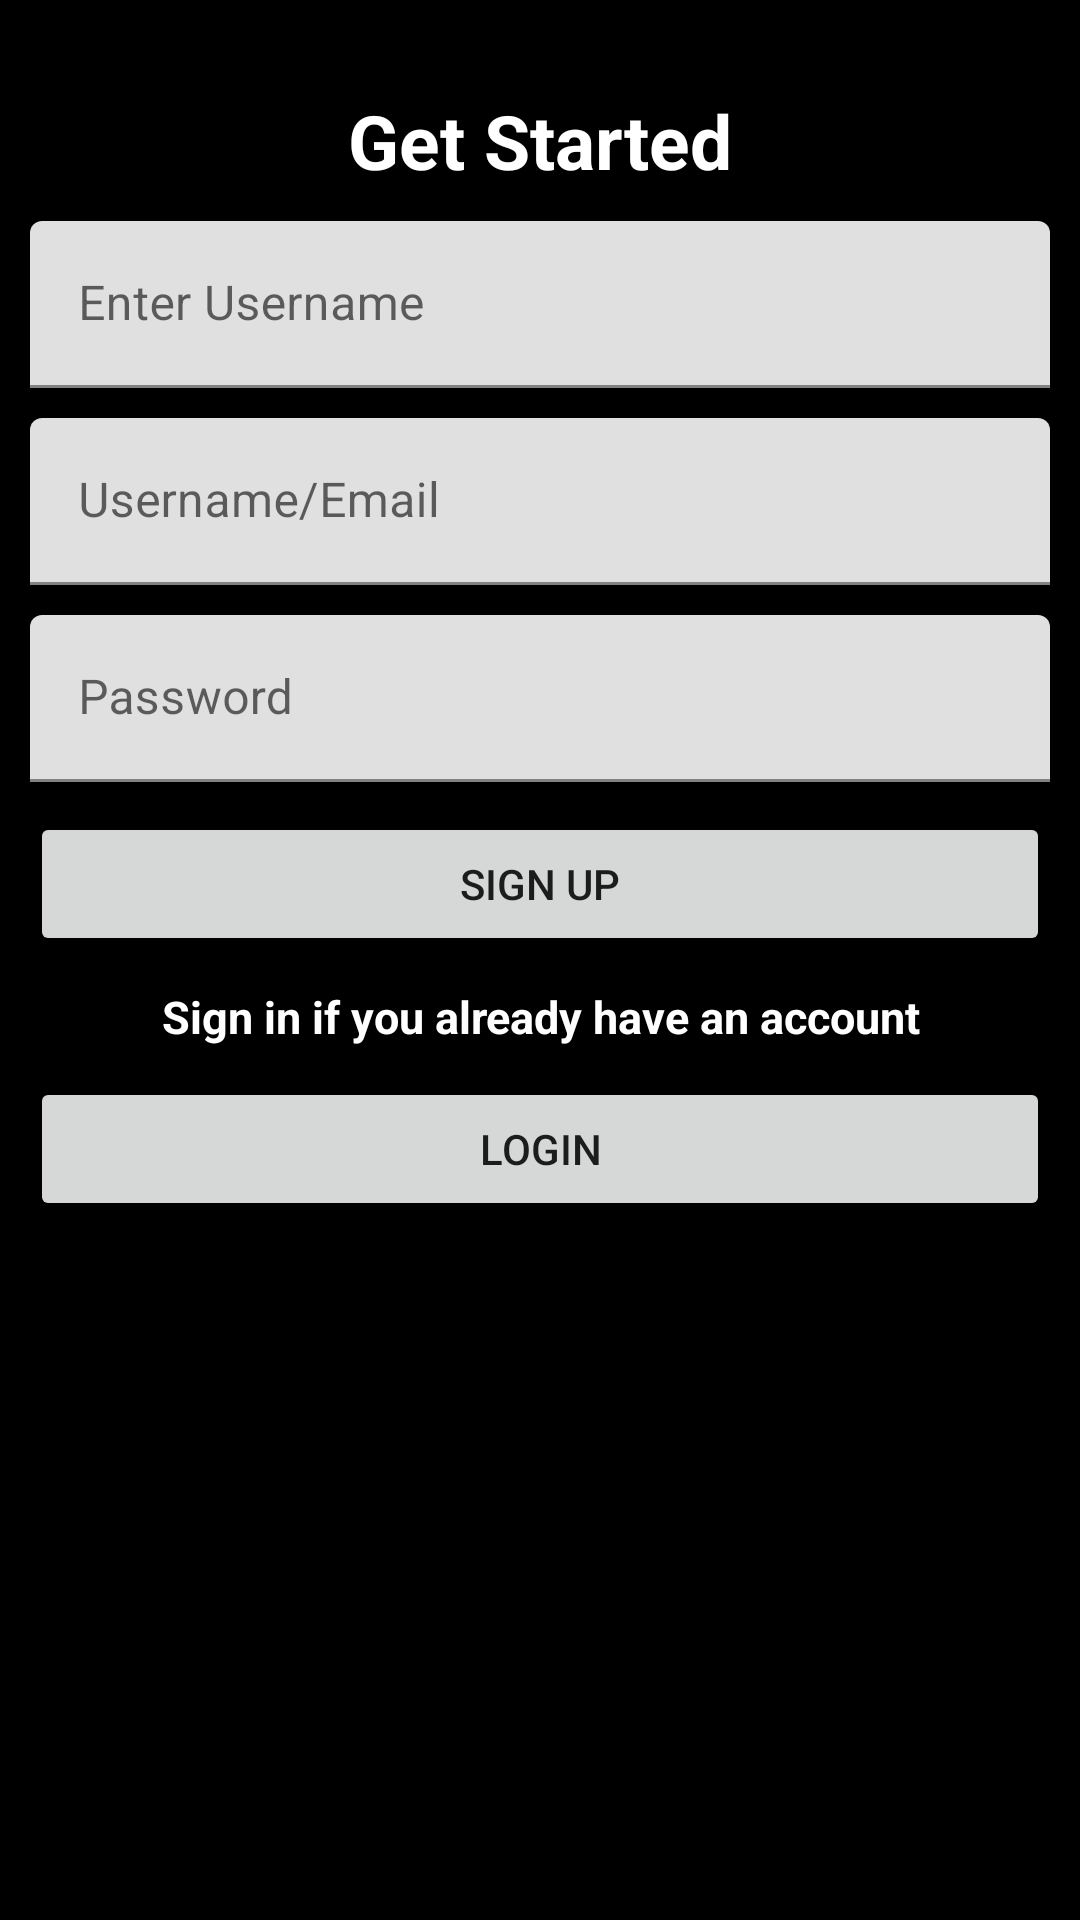

Reconstruct the res/layout file that produces this screen, plus the resources it refers to.
<!-- AndroidManifest.xml: application theme Theme.example -->
<!-- res/layout/activity_sign_up.xml -->
<?xml version="1.0" encoding="utf-8"?>
<androidx.constraintlayout.widget.ConstraintLayout
    xmlns:android="http://schemas.android.com/apk/res/android"
    xmlns:app="http://schemas.android.com/apk/res-auto"
    xmlns:tools="http://schemas.android.com/tools"
    android:layout_width="match_parent"
    android:layout_height="match_parent"
    tools:context=".SignUp"
    android:orientation="vertical"
    android:gravity="center"
    android:padding="10dp"
    android:background="@color/black"
    >


    
    <ImageView
        android:layout_width="wrap_content"
        android:layout_height="wrap_content"
        android:src="@drawable/home"
        app:layout_constraintTop_toTopOf="parent"
        app:layout_constraintStart_toStartOf="parent"
        app:layout_constraintEnd_toEndOf="parent"
        android:layout_marginTop="10dp"
        android:layout_marginBottom="10dp"
        android:id="@+id/image"/>


    <TextView
        android:layout_width="wrap_content"
        android:layout_height="wrap_content"
        android:text="Get Started"
        android:layout_marginBottom="10dp"
        android:layout_marginTop="10dp"
        android:textSize="25sp"
        android:textStyle="bold"
        app:layout_constraintTop_toBottomOf="@id/image"
        app:layout_constraintStart_toStartOf="@id/image"
        app:layout_constraintEnd_toEndOf="@id/image"
        android:layout_gravity="start"
        android:id="@+id/imageTv"
        android:layout_marginVertical="10dp"
        android:textColor="@color/white"
        />
    <com.google.android.material.textfield.TextInputLayout
        android:layout_width="match_parent"
        android:id="@+id/username"
        android:layout_marginTop="10dp"
        android:layout_marginBottom="10dp"
        android:layout_height="wrap_content"
        app:layout_constraintTop_toBottomOf="@id/imageTv"
        android:layout_marginVertical="10dp">

        <com.google.android.material.textfield.TextInputEditText
            android:layout_width="match_parent"
            android:layout_height="wrap_content"
            android:id="@+id/userEt"
            android:hint="Enter Username"
            android:inputType="textEmailAddress"
            />

    </com.google.android.material.textfield.TextInputLayout>

    <com.google.android.material.textfield.TextInputLayout
        android:layout_width="match_parent"
        android:layout_height="wrap_content"
        android:layout_marginTop="10dp"
        android:layout_marginBottom="10dp"
        android:layout_marginVertical="10dp"
        android:id="@+id/LoginEmail"
        app:layout_constraintTop_toBottomOf="@id/username"
        >

        <com.google.android.material.textfield.TextInputEditText
            android:layout_width="match_parent"
            android:layout_height="wrap_content"
            android:id="@+id/loginEt"
            android:hint="Username/Email"
            android:inputType="textEmailAddress"
            />

    </com.google.android.material.textfield.TextInputLayout>

    <com.google.android.material.textfield.TextInputLayout
        android:layout_width="match_parent"
        android:id="@+id/password"
        android:layout_marginTop="10dp"
        android:layout_marginBottom="10dp"
        android:layout_height="wrap_content"
        app:layout_constraintTop_toBottomOf="@id/LoginEmail"
        android:layout_marginVertical="10dp">

        <com.google.android.material.textfield.TextInputEditText
            android:layout_width="match_parent"
            android:layout_height="wrap_content"
            android:id="@+id/loginPassword"
            android:hint="Password"
            android:inputType="textEmailAddress"
            />

    </com.google.android.material.textfield.TextInputLayout>


    <Button
        android:layout_width="match_parent"
        android:layout_height="wrap_content"
        app:layout_constraintTop_toBottomOf="@id/password"
        android:id="@+id/sign_up"
        android:text="Sign up"
        android:layout_marginBottom="20dp"
        android:layout_marginVertical="10dp"/>
    <TextView
        android:layout_width="match_parent"
        android:layout_height="wrap_content"
        app:layout_constraintTop_toBottomOf="@id/sign_up"
        android:id="@+id/sign_inTv"
        app:layout_goneMarginTop="20dp"
        android:text="Sign in if you already have an account"
        android:textStyle="bold"
        android:textColor="@color/white"
        android:textSize="15dp"
        android:gravity="center"
        android:layout_marginTop="10dp"
        android:layout_marginBottom="10dp"/>

    <Button
        android:layout_width="match_parent"
        android:layout_height="wrap_content"
        app:layout_constraintTop_toBottomOf="@id/sign_inTv"
        android:id="@+id/login"
        android:text="Login"
        android:layout_marginVertical="10dp"/>

    

</androidx.constraintlayout.widget.ConstraintLayout>
<!-- resources referenced by this layout -->
<resources>
  <style name="Theme.example" parent="Theme.MaterialComponents.DayNight.DarkActionBar">
          
          <item name="colorPrimary">@color/purple_500</item>
          <item name="colorPrimaryVariant">@color/purple_700</item>
          <item name="colorOnPrimary">@color/white</item>
          
          <item name="colorSecondary">@color/teal_200</item>
          <item name="colorSecondaryVariant">@color/teal_700</item>
          <item name="colorOnSecondary">@color/black</item>
          
          <item name="android:statusBarColor" tools:targetApi="l">?attr/colorPrimaryVariant</item>
          
      </style>
  <!-- not gathered from this repository: default colours our renderer supplied (Android Studio template values) -->
  <color name="purple_500">#FF6200EE</color>
  <color name="purple_700">#FF3700B3</color>
  <color name="teal_200">#FF03DAC5</color>
  <color name="teal_700">#FF018786</color>
  <color name="black">#FF000000</color>
  <color name="white">#FFFFFFFF</color>
</resources>
